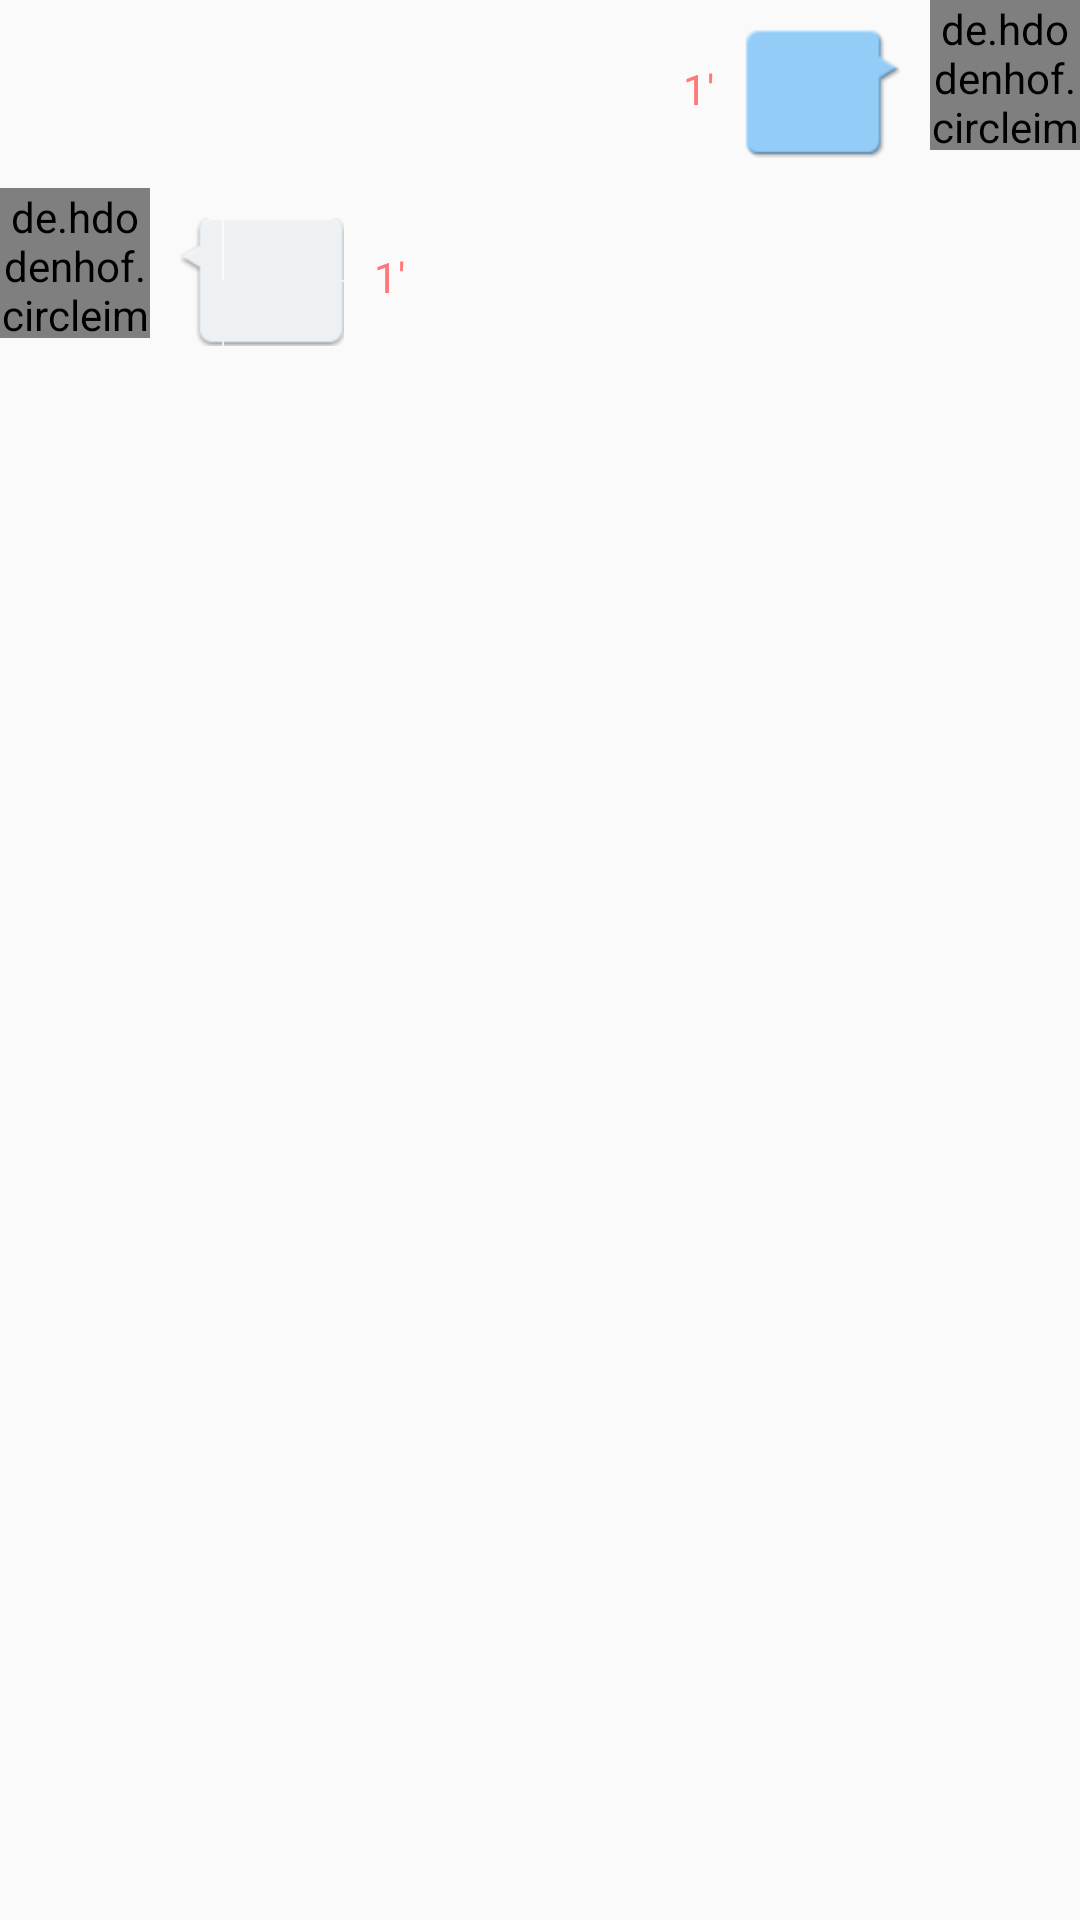

Layout XML and referenced resources for this Android screen:
<!-- AndroidManifest.xml: application theme AppTheme -->
<!-- res/layout/chat_audio_item.xml -->
<?xml version="1.0" encoding="utf-8"?>
<LinearLayout xmlns:android="http://schemas.android.com/apk/res/android"
    android:orientation="vertical" android:layout_width="match_parent"
    android:layout_height="match_parent"
    android:fitsSystemWindows="true">
        <LinearLayout
            android:id="@+id/ll_right_audio"
            android:layout_width="wrap_content"
            android:layout_height="wrap_content"
            android:orientation="horizontal"
            android:layout_gravity="right"
            >
                <LinearLayout
                    android:id="@+id/ll_audio_right"
                    android:layout_gravity="right"
                    android:layout_width="wrap_content"
                    android:layout_height="wrap_content"
                    android:orientation="horizontal"
                    android:visibility="visible"
                    >
                        <TextView
                            android:id="@+id/send_recorder_time"
                            android:layout_width="wrap_content"
                            android:layout_height="wrap_content"
                            android:layout_centerVertical="true"
                            android:text="1'"
                            android:layout_marginTop="20dp"
                            android:textColor="#ff7777"
                            />
                        <FrameLayout
                            android:id="@+id/send_recorder_length"
                            android:layout_width="52dp"
                            android:layout_height="wrap_content"
                            android:layout_margin="10dp"
                            android:background="@drawable/balloon_r"
                            >
                                <View android:id="@+id/send_recorder_anim"
                                    android:layout_width="25dp"
                                    android:layout_height="25dp"
                                    android:layout_gravity="center_vertical|right"
                                    android:background="@drawable/adj"
                                    />
                        </FrameLayout>

                </LinearLayout>

                <de.hdodenhof.circleimageview.CircleImageView
                    android:layout_weight="1"
                    android:id="@+id/iv_send_portrait_audio"
                    android:layout_width="50dp"
                    android:layout_height="50dp"
                    android:src="@mipmap/ic_launcher"
                    />
        </LinearLayout>



        <LinearLayout
            android:id="@+id/ll_left_audio"
            android:layout_width="wrap_content"
            android:layout_height="wrap_content"
            android:orientation="horizontal"
            android:layout_gravity="left"
            >

                <de.hdodenhof.circleimageview.CircleImageView
                    android:layout_weight="1"
                    android:id="@+id/iv_received_portrait_audio"
                    android:layout_width="50dp"
                    android:layout_height="50dp"
                    android:src="@mipmap/ic_launcher"

                    />

                <LinearLayout
                    android:id="@+id/ll_audio_left"
                    android:layout_width="wrap_content"
                    android:layout_height="wrap_content"
                    android:orientation="horizontal"
                    android:layout_gravity="left"
                    android:visibility="visible"
                    >
                        <FrameLayout
                            android:id="@+id/receive_recorder_length"
                            android:layout_width="wrap_content"
                            android:layout_height="wrap_content"
                            android:background="@drawable/balloon_l_pressed"
                            android:layout_margin="10dp"
                            >
                                <View android:id="@+id/receive_recorder_anim"
                                    android:layout_width="25dp"
                                    android:layout_height="25dp"
                                    android:layout_gravity="center_vertical|left"
                                    android:background="@drawable/jda"
                                    />
                        </FrameLayout>
                        <TextView
                            android:id="@+id/receive_recorder_time"
                            android:layout_width="wrap_content"
                            android:layout_height="wrap_content"
                            android:text="1'"
                            android:layout_marginTop="20dp"
                            android:textColor="#ff7777"
                            />
                </LinearLayout>
        </LinearLayout>



</LinearLayout>
<!-- resources referenced by this layout -->
<resources>
  <style name="AppTheme" parent="Theme.AppCompat.Light.DarkActionBar">
          
          <item name="colorPrimary">#5CACEE</item>
          <item name="colorPrimaryDark">#5CACEE</item>
          <item name="colorAccent">@color/colorAccent</item>
      </style>
  <!-- not gathered from this repository: default colours our renderer supplied (Android Studio template values) -->
  <color name="colorAccent">#FF03DAC5</color>
</resources>
